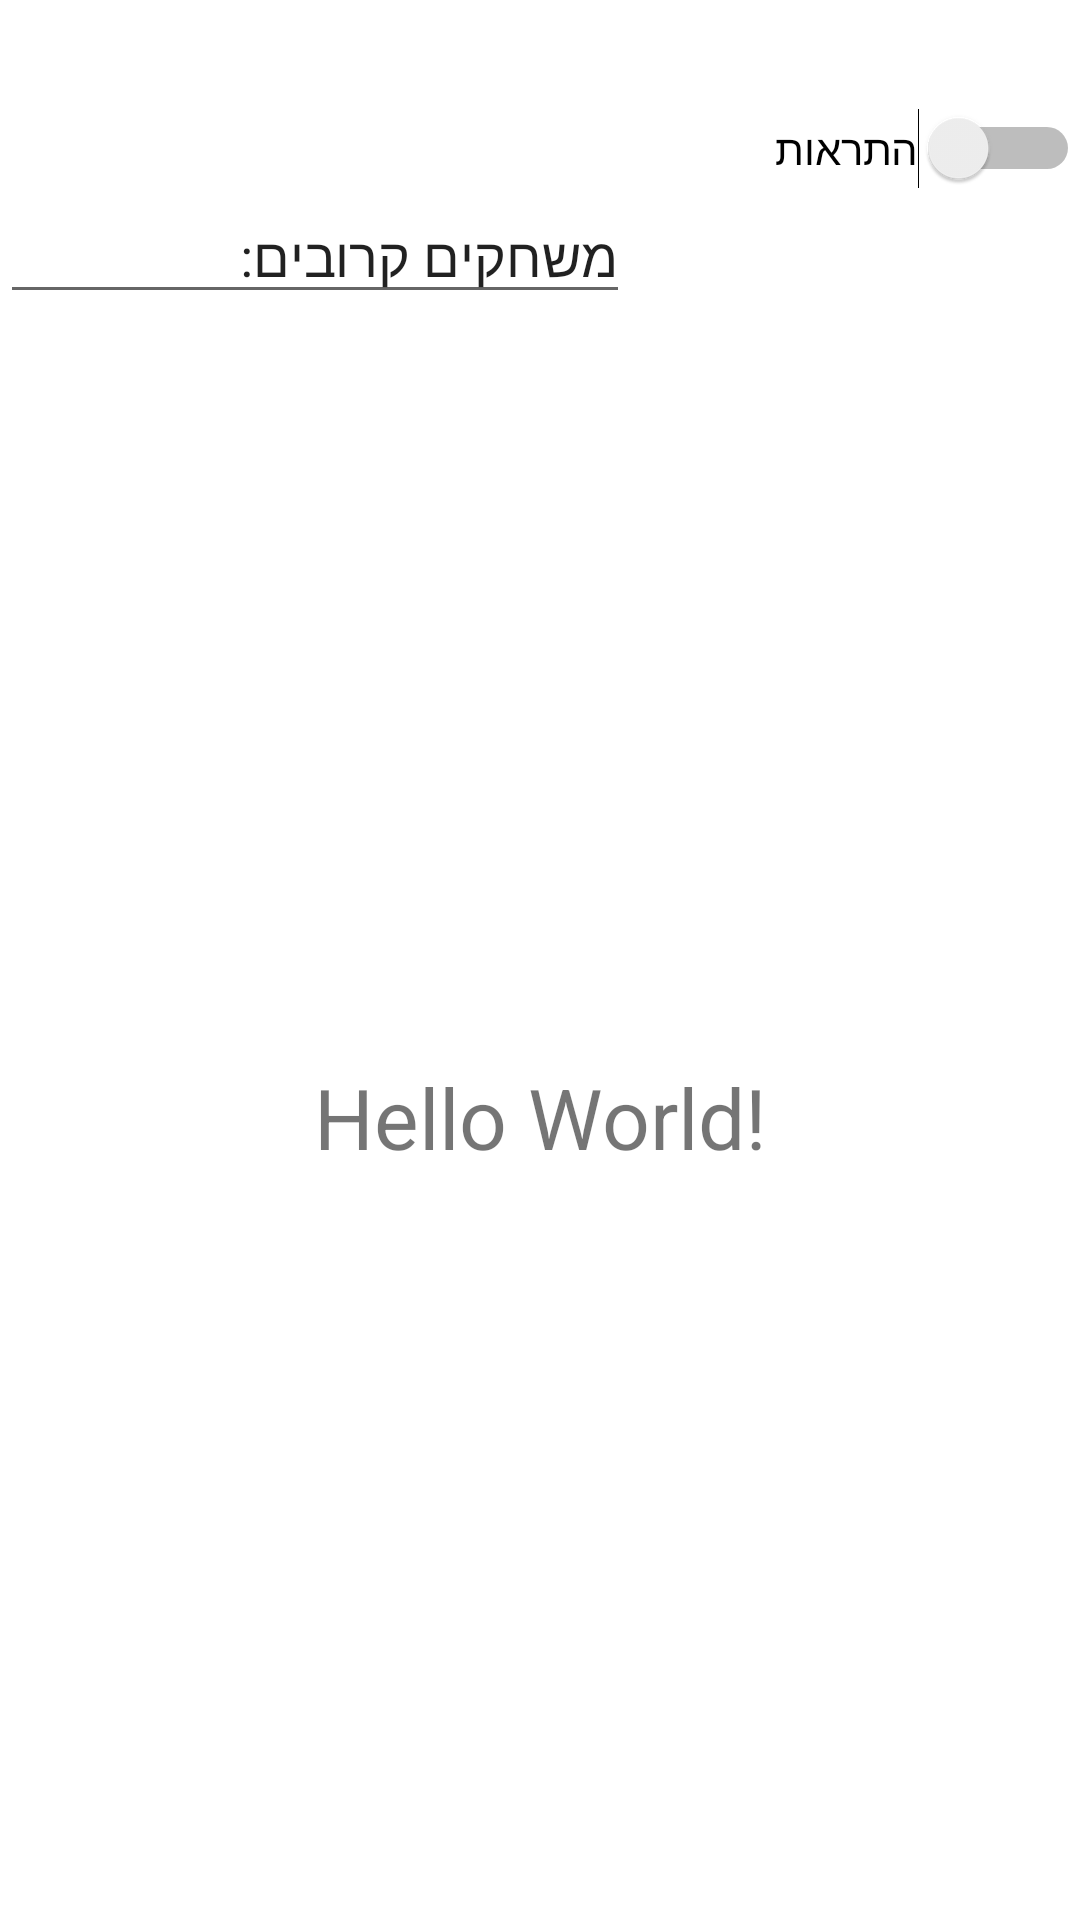

Write the Android layout XML for this screen, with the resource values it uses.
<!-- AndroidManifest.xml: application theme Theme.GameAlerts -->
<!-- res/layout/activity_main.xml -->
<?xml version="1.0" encoding="utf-8"?>
<androidx.constraintlayout.widget.ConstraintLayout xmlns:android="http://schemas.android.com/apk/res/android"
    xmlns:app="http://schemas.android.com/apk/res-auto"
    xmlns:tools="http://schemas.android.com/tools"
    android:layout_width="match_parent"
    android:layout_height="match_parent"
    tools:context=".MainActivity">

    <TextView
        android:id="@+id/mainText"
        android:layout_width="wrap_content"
        android:layout_height="wrap_content"
        android:text="Hello World!"
        android:textSize="28sp"
        app:layout_constraintBottom_toBottomOf="parent"
        app:layout_constraintLeft_toLeftOf="parent"
        app:layout_constraintRight_toRightOf="parent"
        app:layout_constraintTop_toBottomOf="@+id/editTextTextPersonName" />

    <Switch
        android:id="@+id/switch2"
        android:layout_width="0dp"
        android:layout_height="wrap_content"
        android:layout_marginTop="36dp"
        android:text="התראות"
        app:layout_constraintEnd_toEndOf="parent"
        app:layout_constraintHorizontal_bias="0.0"
        app:layout_constraintStart_toStartOf="parent"
        app:layout_constraintTop_toTopOf="parent" />

    <EditText
        android:id="@+id/editTextTextPersonName"
        android:layout_width="wrap_content"
        android:layout_height="0dp"
        android:ems="10"
        android:inputType="textPersonName"
        android:text="משחקים קרובים: "
        app:layout_constraintTop_toBottomOf="@+id/switch2"
        tools:layout_editor_absoluteX="185dp" />

</androidx.constraintlayout.widget.ConstraintLayout>
<!-- resources referenced by this layout -->
<resources>
  <style name="Theme.GameAlerts" parent="Theme.MaterialComponents.DayNight.DarkActionBar">
          
          <item name="colorPrimary">@color/purple_500</item>
          <item name="colorPrimaryVariant">@color/main_bright</item>
          <item name="colorOnPrimary">@color/white</item>
          
          <item name="colorSecondary">@color/teal_200</item>
          <item name="colorSecondaryVariant">@color/teal_700</item>
          <item name="colorOnSecondary">@color/black</item>
          
          <item name="android:statusBarColor" tools:targetApi="l">?attr/colorPrimaryVariant</item>
          
      </style>
  <color name="purple_500">#FF6200EE</color>
  <color name="main_bright">#69C96E</color>
  <color name="white">#FFFFFFFF</color>
  <color name="teal_200">#FF03DAC5</color>
  <color name="teal_700">#FF018786</color>
  <color name="black">#FF000000</color>
</resources>
